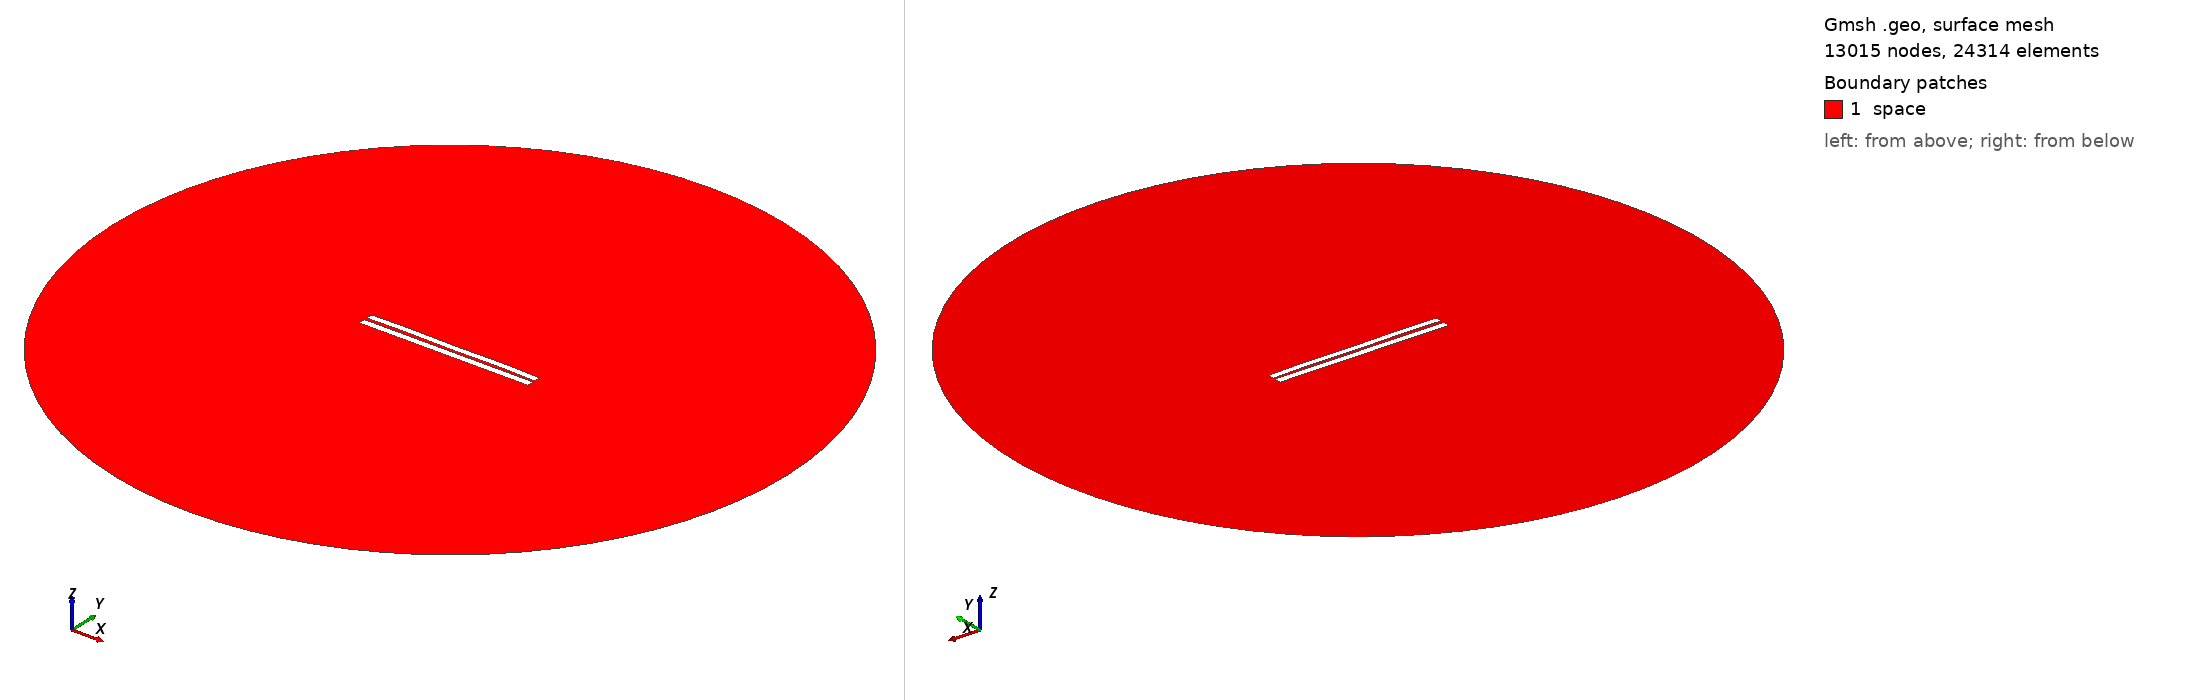

Gmsh geometry script, surface-meshed: 13015 nodes, 24314 surface elements. Boundary patches (legend numbers): 1 space. Left view from above one corner, right view from below the opposite corner. Legend entries are the model's physical surfaces. The drawing asked Gmsh for element sizes between 1% and 20% of the model's largest extent; the script's own settings can give other sizes.

=== 3840.geo (drawn) ===
//---------------------------------------
// Geometry kernel
//---------------------------------------

SetFactory("OpenCASCADE");



//---------------------------------------
// Parameters of the geometry
//---------------------------------------

// Overetch of the upper plate
overetch = 0.125;

// Distance between the plates
distance = 1.75;

// Discretization over the x axis (for the deformation)
nx = 50; 

// Length of the plate
L = 100 - overetch; 

// Number of modes
n = 4; 

// 1st mode coefficient
coeff(1) = -0.15;
beta(1) = 0.596864 * 3.1415926535 / L;

// 2nd mode coefficient
coeff(2) = 0.07499999999999998;
beta(2) = 1.49418 * 3.1415926535 / L;

// 3rd mode coefficient
coeff(3) = 0.0;
beta(3) = 2.50025 * 3.1415926535 / L;

// 4th mode coefficient
coeff(4) = 0.15;
beta(4) = 3.49999 * 3.1415926535 / L;



//---------------------------------------
// Upper plate (deformed rectangle)
//---------------------------------------

// Coordiantes of the upper plate
xmin = -50;
xmax = 50 - overetch;

// Height of the upper plate
yheight = 4 - 2 * overetch;

// Indexes of the points
UpperID[] = {};
LowerID[] = {};
LeftID[] = {};
RightID[] = {};

// Point index
p = 1;

// Horizontal edges
For i In {1:nx}
    x = xmin + (i-1)*(xmax - xmin)/(nx-1);

    y_bottom = distance / 2 + overetch;
    For j In {1:n}
        C = (Cosh(beta(j)*L) + Cos(beta(j)*L)) / (Sinh(beta(j)*L) + Sin(beta(j)*L));
        y_bottom  = y_bottom + coeff(j) * (Cosh(beta(j)*(x+50)) - Cos(beta(j)*(x+50)) - C * (Sinh(beta(j)*(x+50)) - Sin(beta(j)*(x+50))));
    EndFor

    y_top = y_bottom + yheight;

    Point(p) = {x, y_top, 0, 1.0};
    UpperID[i] = p;
    p = p + 1;

    Point(p) = {x, y_bottom, 0, 1.0};
    LowerID[i] = p;
    p = p + 1;
EndFor

// Create point lists
UpperPts[] = {}; LowerPts[] = {};
For i In {1:nx}
  UpperPts[] += {UpperID[i]};
  LowerPts[] += {LowerID[i]};
EndFor

// Build splines
Spline(1) = {UpperPts[]};
Spline(2) = {LowerPts[]};
Line(3) = {LowerPts[nx-1], UpperPts[nx-1]};
Line(4) = {LowerPts[0], UpperPts[0]};

// Build the plane surface
Curve Loop(1) = {2, 3, -1, -4};
Plane Surface(1) = {1};



//---------------------------------------
// Lower plate (rectangle)
//---------------------------------------

// Vertices
Point(1001) = {-50, -1, 0, 1.0};
Point(1002) = { 50, -1, 0, 1.0};
Point(1003) = { 50,  -5, 0, 1.0};
Point(1004) = {-50,  -5, 0, 1.0};

// Edges
Line(5) = {1001, 1002};
Line(6) = {1002, 1003};
Line(7) = {1003, 1004};
Line(8) = {1004, 1001};

// Plane surface
Line Loop(2) = {5, 6, 7, 8};
Plane Surface(2) = {2}; 



//---------------------------------------
// Outer (fictious) boundary
//---------------------------------------

// Points
Point(1005) = {0, 0, 0};       // Center
Point(1006) = {200, 0, 0};     // Start point
Point(1007) = {0, 200, 0};     // 90 degrees
Point(1008) = {-200, 0, 0};    // 180 degrees
Point(1009) = {0, -200, 0};    // 270 degrees

// Circle arcs (each needs start, center, end)
Circle(9) = {1006, 1005, 1007};
Circle(10) = {1007, 1005, 1008};
Circle(11) = {1008, 1005, 1009};
Circle(12) = {1009, 1005, 1006};

// Plane surface for the entire domain
Curve Loop(3) = {9, 10, 11, 12};
Surface(3) = {3};

// Subtract the plates from the whole domain to obtain the actual domain where we want to solve the equations
BooleanDifference{ Surface{3}; Delete; }{ Surface{1}; Surface{2}; Delete; }




//---------------------------------------
// Transfinite Lines/Curves
//---------------------------------------

// Set the number of points on the boundaries
r = 7;

// Plates
Transfinite Curve {1, 2} = 50*r Using Progression 1;
Transfinite Curve {3, 4} = 2*r Using Progression 1;
Transfinite Line {5, 7} = 50*r Using Progression 1;
Transfinite Line {6, 8} = 2*r Using Progression 1;

// Outer boundary
Transfinite Line {9, 10, 11, 12} = 20 Using Progression 1;



//---------------------------------------
// Physical groups
//---------------------------------------                

// Physical curves (boundaries)
Physical Line("force_segment", 10) = {2};
Physical Line("upper_plate", 11) = {1, 3, 4};
Physical Line("lower_plate", 12) = {5, 6, 7, 8};
Physical Line("boundary", 20) = {9, 10, 11, 12};

// Physical Surfaces
Physical Surface("space", 30) = {3};



//---------------------------------------
// 6. Generate the Mesh
//---------------------------------------

// 2D mesh generation
Mesh 2;
